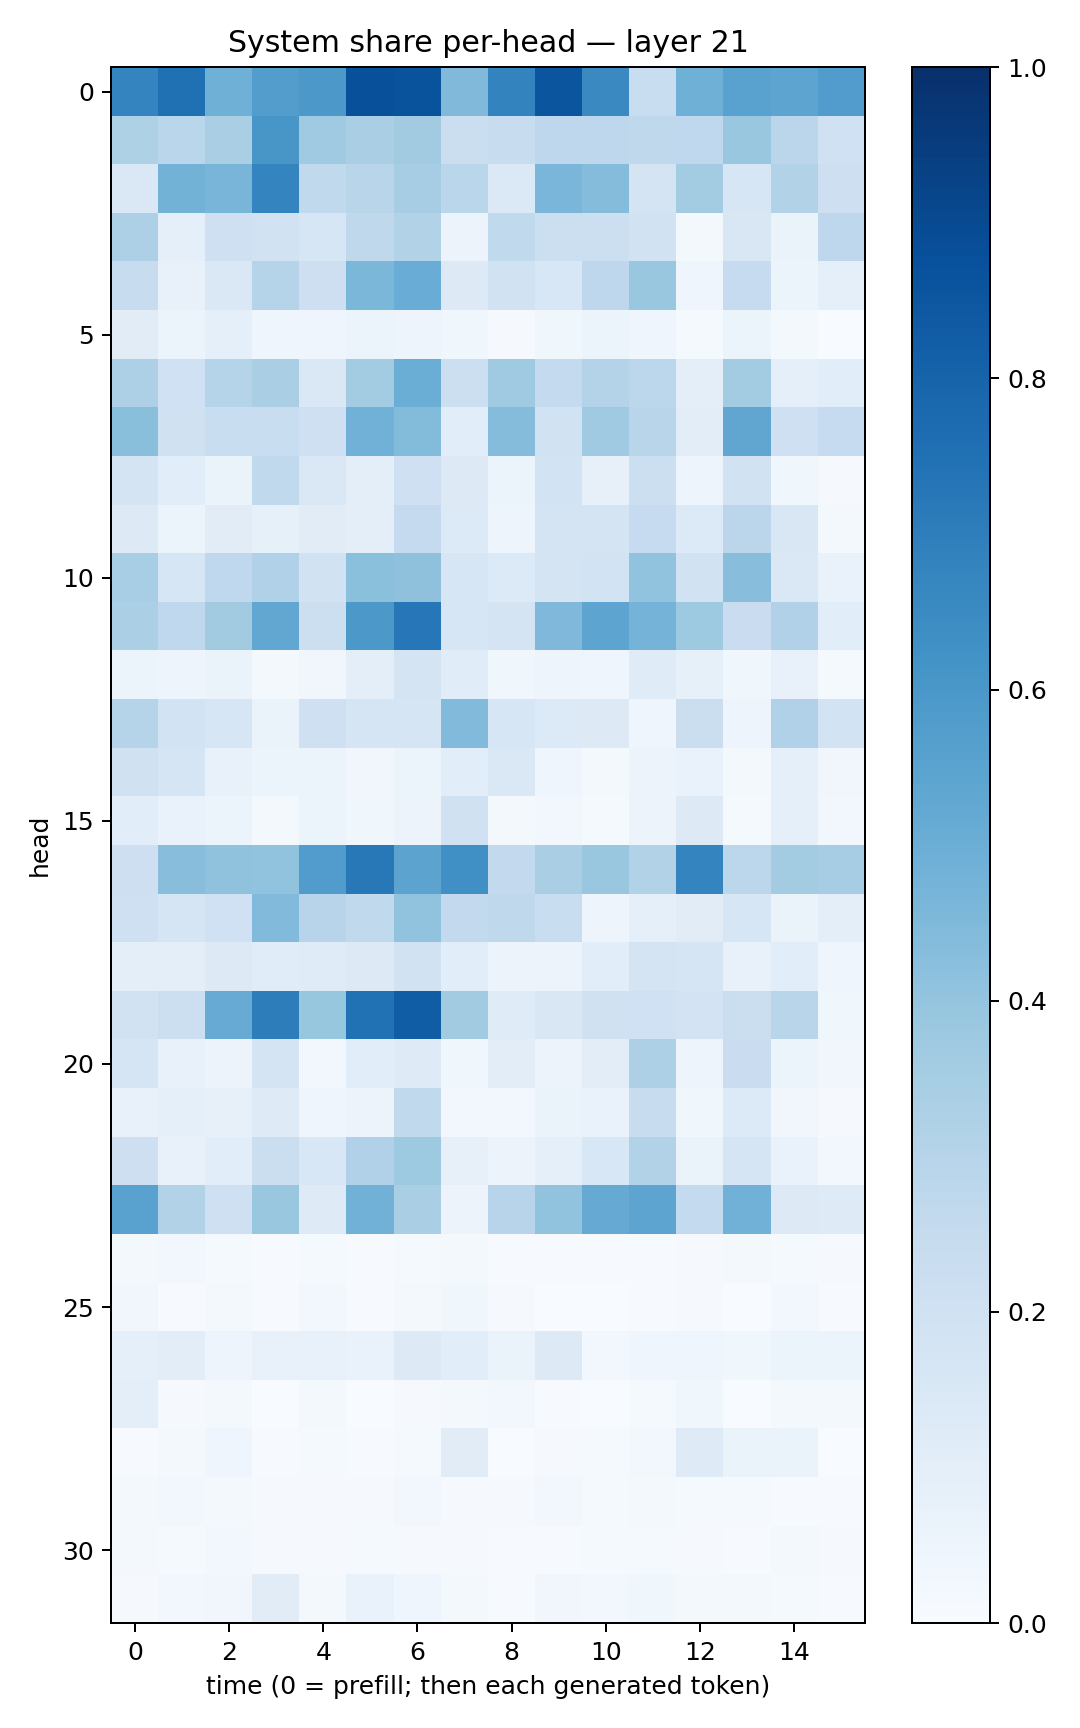

Data behind this chart, as committed beside it:
0.67485064, 0.75291556, 0.48966157, 0.5732713, 0.59377754, 0.87518495, 0.8642154, 0.4466151, 0.6761458, 0.8568105, 0.6544435, 0.23072909, 0.49142534, 0.55414623, 0.5423786, 0.57467073
0.3204, 0.2885, 0.3377, 0.6035, 0.3701, 0.3394, 0.362, 0.2255, 0.2419, 0.2743, 0.2742, 0.2717, 0.2685, 0.3843, 0.2827, 0.2015
0.1476, 0.4787, 0.4656, 0.6748, 0.2646, 0.292, 0.3486, 0.2881, 0.1368, 0.461, 0.4344, 0.1787, 0.3563, 0.1591, 0.315, 0.2133
0.3256, 0.08954, 0.2059, 0.1948, 0.1577, 0.2733, 0.313, 0.05621, 0.2652, 0.2156, 0.2171, 0.1946, 0.01571, 0.1498, 0.06612, 0.2735
0.2344, 0.07694, 0.1416, 0.2981, 0.2141, 0.4598, 0.507, 0.131, 0.1893, 0.1532, 0.2755, 0.384, 0.03959, 0.2481, 0.06042, 0.08825
0.1116, 0.05908, 0.08668, 0.04463, 0.04178, 0.05095, 0.0504, 0.03568, 0.009122, 0.03556, 0.05343, 0.04515, 0.0152, 0.06125, 0.01879, 0.002498
0.3252, 0.202, 0.2971, 0.3362, 0.1416, 0.3564, 0.5016, 0.2153, 0.3708, 0.2545, 0.3075, 0.2783, 0.09642, 0.357, 0.08951, 0.1058
0.4245, 0.1972, 0.2322, 0.2305, 0.2085, 0.4833, 0.4391, 0.1072, 0.437, 0.1923, 0.3681, 0.2904, 0.1025, 0.5314, 0.2053, 0.2491
0.1735, 0.1082, 0.06401, 0.2629, 0.1471, 0.0997, 0.2054, 0.1274, 0.05414, 0.1856, 0.0809, 0.2181, 0.04908, 0.1923, 0.03749, 0.01025
0.127, 0.05195, 0.1097, 0.08453, 0.1122, 0.1006, 0.2524, 0.136, 0.04842, 0.1727, 0.1778, 0.2465, 0.1334, 0.2817, 0.1514, 0.01822
0.3453, 0.1606, 0.2675, 0.3173, 0.1896, 0.4187, 0.4137, 0.1635, 0.1362, 0.1791, 0.1848, 0.4037, 0.1938, 0.4274, 0.1463, 0.07017
0.3353, 0.2686, 0.3598, 0.5302, 0.2151, 0.5963, 0.726, 0.1568, 0.1729, 0.4509, 0.541, 0.4765, 0.3743, 0.2299, 0.319, 0.1081
0.05227, 0.04735, 0.06261, 0.01682, 0.03423, 0.0992, 0.1777, 0.1147, 0.03549, 0.04754, 0.04682, 0.1211, 0.08571, 0.03548, 0.07465, 0.01412
0.2969, 0.1843, 0.1617, 0.06326, 0.2099, 0.1705, 0.1717, 0.4442, 0.1621, 0.1337, 0.1263, 0.04433, 0.2211, 0.04868, 0.3188, 0.185
0.1954, 0.1661, 0.07767, 0.0525, 0.05922, 0.03254, 0.06193, 0.107, 0.1457, 0.04569, 0.02254, 0.0549, 0.06943, 0.01609, 0.0928, 0.03167
0.1057, 0.06909, 0.05964, 0.01865, 0.06239, 0.03863, 0.05499, 0.1972, 0.02267, 0.02509, 0.01402, 0.05538, 0.1302, 0.01437, 0.08964, 0.02543
0.2125, 0.4267, 0.4091, 0.4057, 0.5779, 0.7199, 0.5458, 0.6295, 0.2606, 0.3398, 0.383, 0.3162, 0.6755, 0.2796, 0.3582, 0.349
0.2064, 0.1682, 0.1992, 0.4427, 0.2947, 0.2647, 0.4061, 0.2604, 0.2712, 0.2341, 0.04744, 0.09174, 0.1124, 0.1638, 0.06427, 0.098
0.09514, 0.0953, 0.1298, 0.1135, 0.1185, 0.1303, 0.1929, 0.1071, 0.05669, 0.05789, 0.1075, 0.1731, 0.1699, 0.07101, 0.1056, 0.04155
0.1921, 0.2164, 0.5093, 0.6995, 0.3939, 0.7463, 0.8259, 0.3629, 0.1206, 0.149, 0.1982, 0.2009, 0.1831, 0.2216, 0.2929, 0.03718
0.1694, 0.07442, 0.05577, 0.1731, 0.0312, 0.108, 0.1219, 0.03549, 0.1052, 0.0549, 0.1049, 0.3265, 0.04771, 0.2267, 0.05355, 0.03169
0.07161, 0.08674, 0.08184, 0.1213, 0.04504, 0.05623, 0.262, 0.02849, 0.02671, 0.06598, 0.06694, 0.236, 0.0387, 0.1363, 0.03315, 0.008089
0.2114, 0.07719, 0.1078, 0.2219, 0.1544, 0.3181, 0.3715, 0.08131, 0.05538, 0.09056, 0.1543, 0.3144, 0.0659, 0.168, 0.0682, 0.02345
0.5543, 0.3107, 0.2055, 0.3893, 0.1236, 0.481, 0.3388, 0.05645, 0.2931, 0.4046, 0.5126, 0.5397, 0.254, 0.4806, 0.1317, 0.1214
0.02043, 0.02543, 0.01404, 0.004802, 0.01228, 0.007073, 0.0132, 0.02307, 0.007348, 0.004234, 0.004124, 0.004834, 0.01151, 0.01664, 0.01547, 0.01103
0.03297, 0.006963, 0.01892, 0.004453, 0.02584, 0.005646, 0.01574, 0.03658, 0.008225, 0.0007378, 0.0005593, 0.006355, 0.008852, 0.002471, 0.02477, 0.006086
0.09038, 0.1046, 0.04968, 0.07344, 0.07699, 0.0691, 0.1289, 0.107, 0.06504, 0.1312, 0.0287, 0.04213, 0.04536, 0.03867, 0.06217, 0.053
0.09941, 0.00831, 0.02073, 0.003048, 0.01804, 0.002765, 0.007929, 0.01718, 0.02776, 0.005835, 0.002208, 0.01455, 0.03787, 0.001761, 0.02323, 0.01748
0.006658, 0.01791, 0.04223, 0.007669, 0.01545, 0.006845, 0.01371, 0.1103, 0.003472, 0.01165, 0.01486, 0.02649, 0.1242, 0.06254, 0.06414, 0.002542
0.01688, 0.02607, 0.02342, 0.01073, 0.01012, 0.0112, 0.03043, 0.009771, 0.01034, 0.02502, 0.01461, 0.01677, 0.01253, 0.01506, 0.004659, 0.007757
0.02119, 0.01323, 0.02779, 0.01036, 0.01114, 0.01359, 0.009806, 0.007855, 0.007005, 0.006354, 0.01423, 0.01431, 0.009452, 0.006812, 0.0159, 0.008589
0.01051, 0.02514, 0.03151, 0.1099, 0.02264, 0.06886, 0.0466, 0.01784, 0.007311, 0.0332, 0.02741, 0.03849, 0.01837, 0.0178, 0.01308, 0.006126
